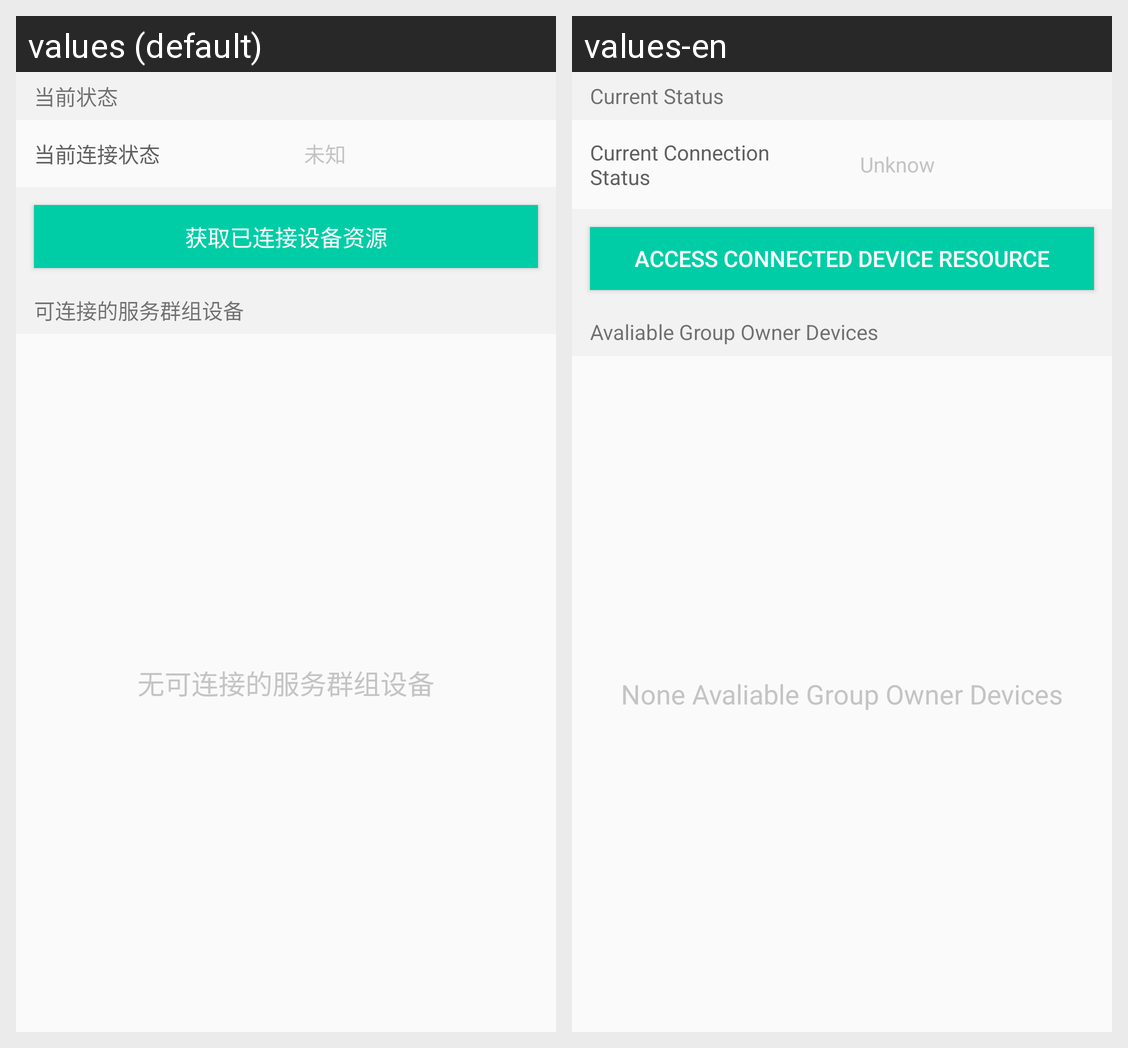

Locale-by-locale string values for the Android screen shown in this grid:
Android screen res/layout/fragment_nearby_device.xml rendered under 2 locales, left to right: values (default), values-en. Device: Nexus 5 (rendered at 1080×1920; each locale shown at half size, 540×960, under a caption strip naming it); theme AppTheme.
Strings drawn on this screen, with the default value and each locale's value (text and hints the layout hard-codes, and strings that could not be matched under every locale, appear in the picture but are not listed):

nearby_current_status
  values: 当前状态
  values-en: Current Status

nearby_current_connected_status
  values: 当前连接状态
  values-en: Current Connection Status

device_state_unknow
  values: 未知
  values-en: Unknow

nearby_access_device_connected_resource
  values: 获取已连接设备资源
  values-en: Access Connected Device Resource

nearby_avaliable_groupowner_devices
  values: 可连接的服务群组设备
  values-en: Avaliable Group Owner Devices

nearby_none_avaliable_devices
  values: 无可连接的服务群组设备
  values-en: None Avaliable Group Owner Devices
